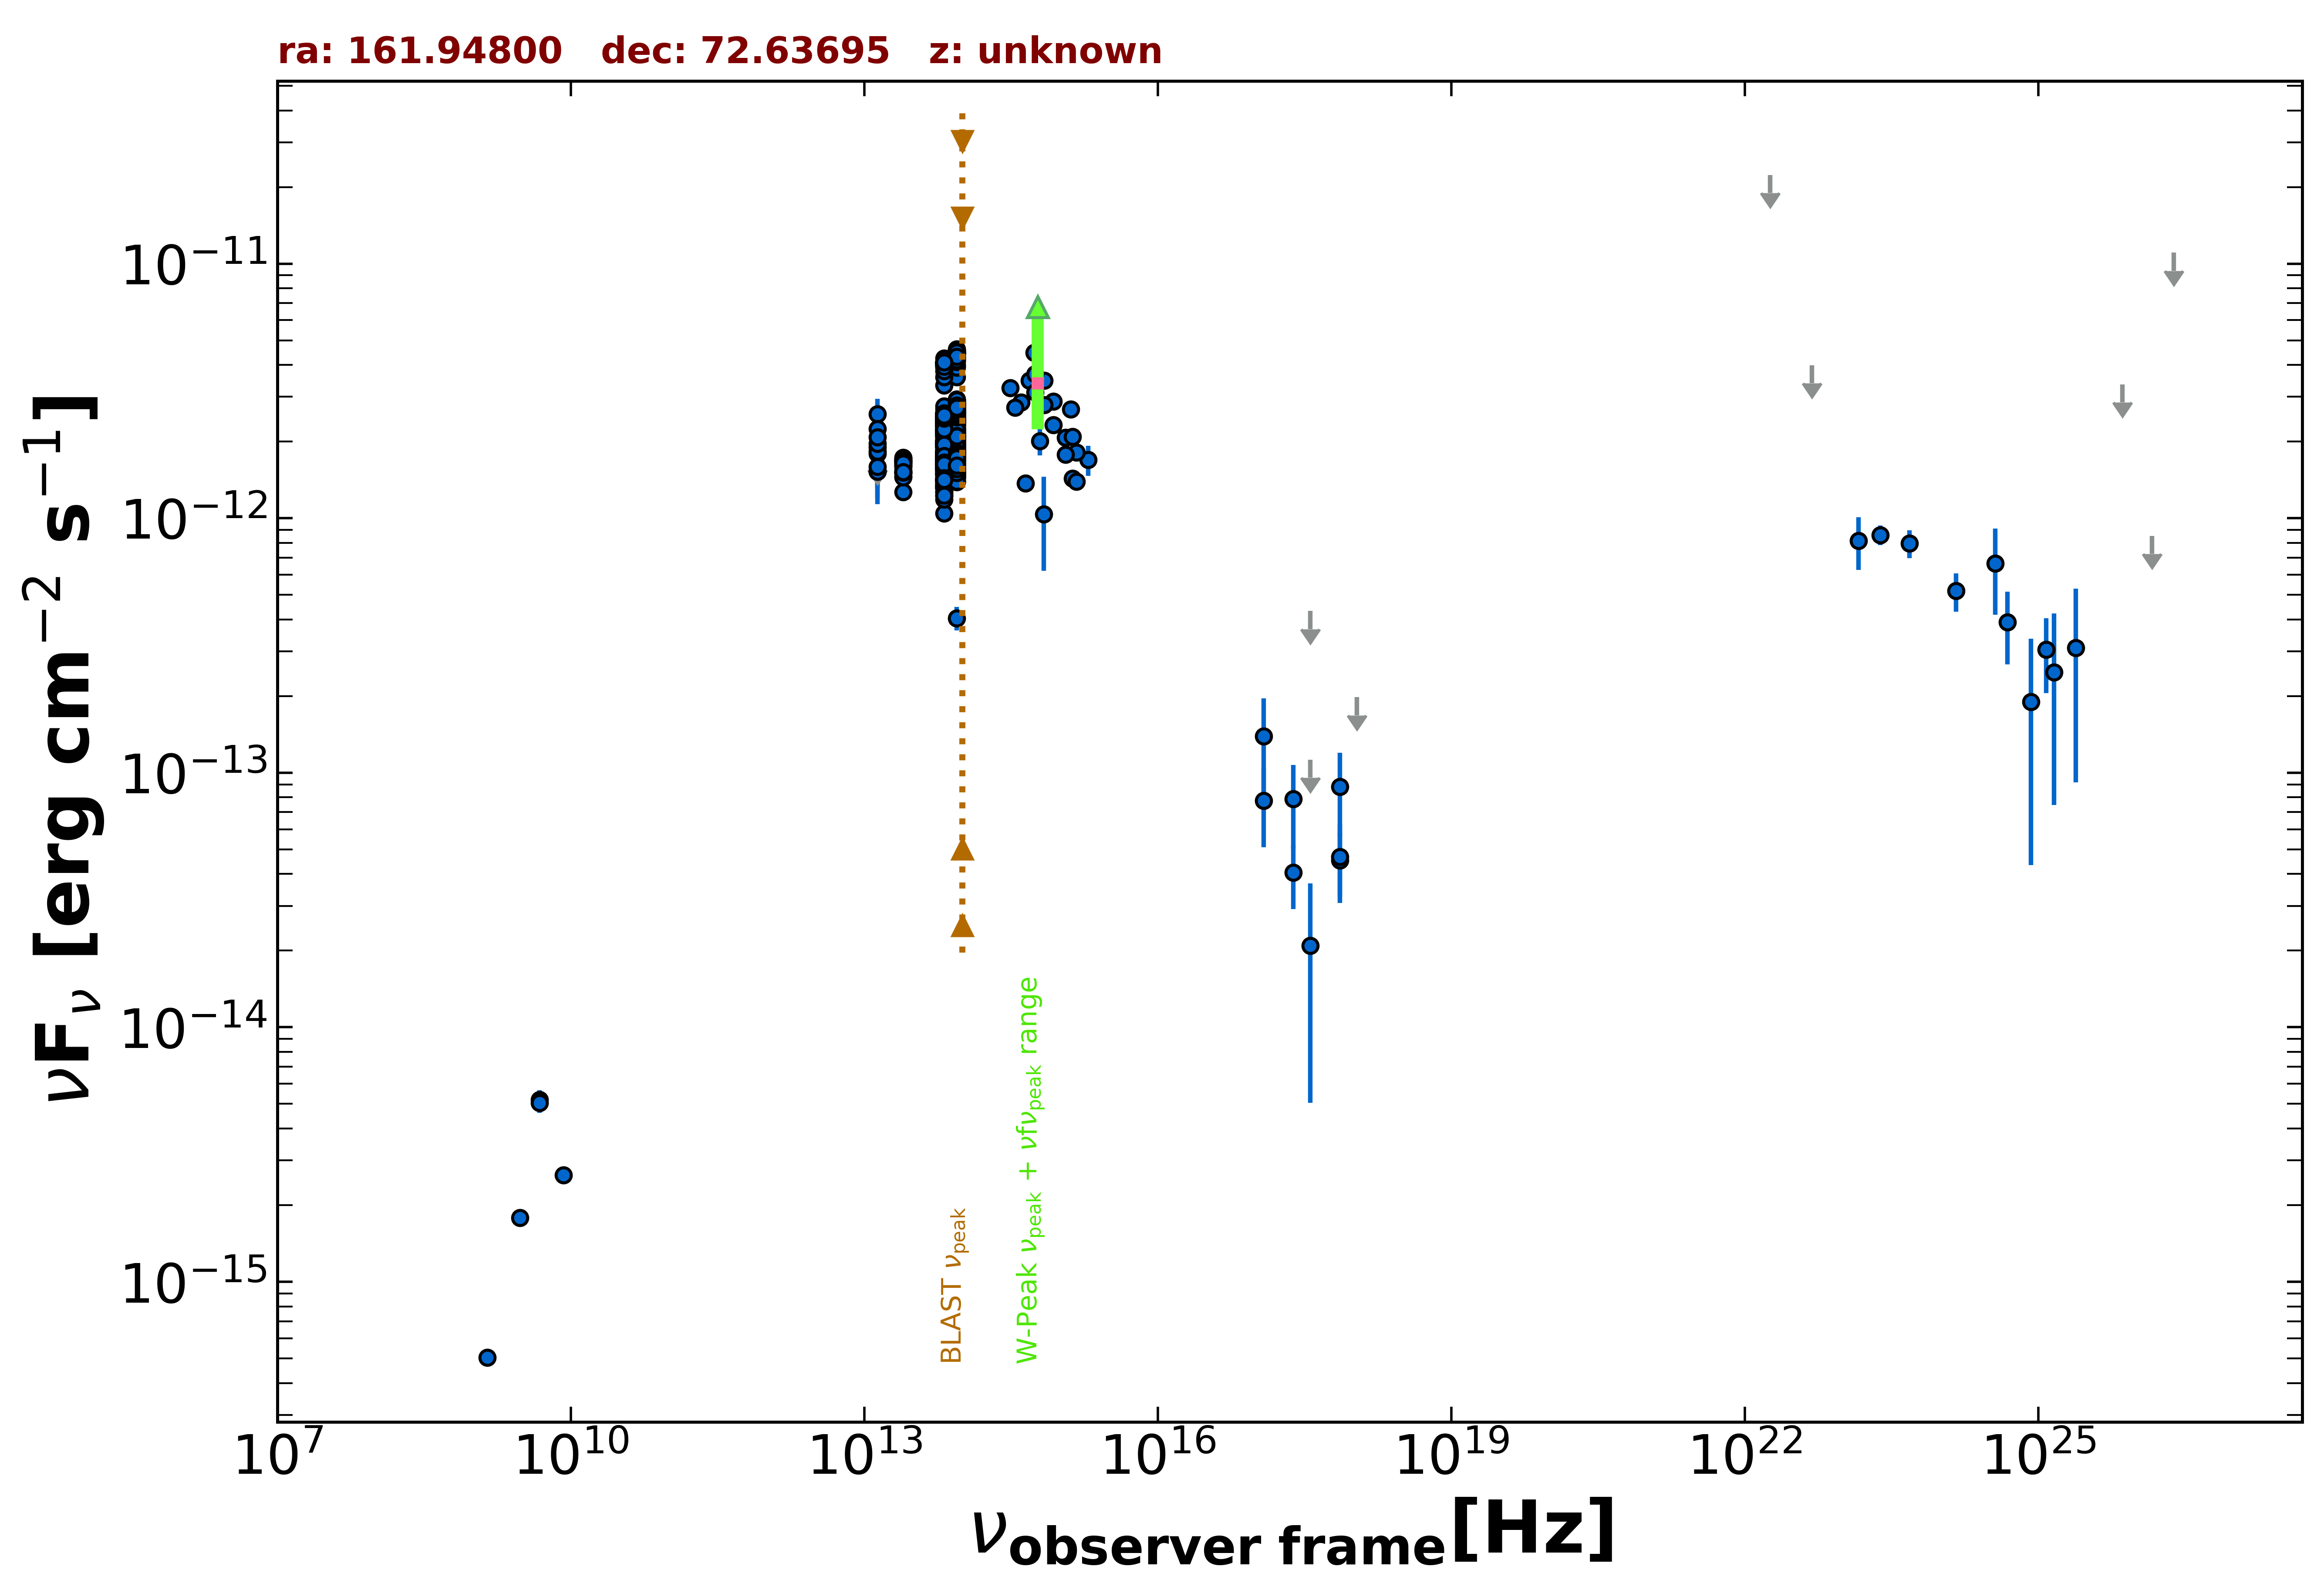

Source data for this figure (header and first rows):
freq., flux, err_flux, MJD_start, MJD_end, flag, catalog, reference
1.400e+09, 5.040e-16, 1.540e-17, 55000, 55000, , NVSS, Condon et al. 1998  AJ  115  1693
3.000e+09, 1.785e-15, 9.000e-18, 55000, 55000, , VLASSQL, Gordon et al. 2021  ApJS  255  30
2.418e+17, 4.054e-14, 1.139e-14, 54846, 54854, , 1OUSX, Giommi et al. in preparation
3.627e+17, 1.125e-13, 0.000e+00, 54846, 54854, UL, 1OUSX, Giommi et al. in preparation
7.253e+17, 4.525e-14, 1.271e-14, 54846, 54854, , 1OUSX, Giommi et al. in preparation
1.088e+18, 1.980e-13, 0.000e+00, 54846, 54854, UL, 1OUSX, Giommi et al. in preparation
7.253e+17, 4.679e-14, 1.598e-14, 55000, 55000, , 2SXPS, Evans et al. 2020  ApJS  247  54
1.209e+17, 7.764e-14, 2.678e-14, 55000, 55000, , 2SXPS, Evans et al. 2020  ApJS  247  54
3.627e+17, 2.092e-14, 1.588e-14, 55000, 55000, , 2SXPS, Evans et al. 2020  ApJS  247  54
8.400e+09, 2.621e-15, 0.000e+00, 55000, 55000, , CRATES, Healey et al. 2007  ApJS  171  61
4.800e+09, 5.184e-15, 4.800e-16, 55000, 55000, , GB6, Gregory et al. 1996  ApJS  103  427
4.800e+09, 5.040e-15, 4.320e-16, 55000, 55000, , GB87, Gregory et al. 1992  VizieR  VIII/14/j20…
8.817e+13, 2.435e-12, 4.500e-15, 55000, 55000, , UNWISE, Schlafly et al. 2019  ApJS  240  30
6.517e+13, 2.323e-12, 6.000e-15, 55000, 55000, , UNWISE, Schlafly et al. 2019  ApJS  240  30
8.817e+13, 3.581e-12, 7.600e-14, 55000, 55000, , WISE, Wright et al. 2010  AJ  140  1868
6.517e+13, 3.329e-12, 6.450e-14, 55000, 55000, , WISE, Wright et al. 2010  AJ  140  1868
2.498e+13, 1.593e-12, 4.300e-14, 55000, 55000, , WISE, Wright et al. 2010  AJ  140  1868
1.363e+13, 1.523e-12, 1.155e-13, 55000, 55000, , WISE, Wright et al. 2010  AJ  140  1868
8.817e+13, 1.793e-12, 4.800e-14, 57484, 57484, , NEOWISE, Mainzer et al. 2014  ApJ  792  30
6.517e+13, 1.495e-12, 5.500e-14, 57484, 57484, , NEOWISE, Mainzer et al. 2014  ApJ  792  30
8.817e+13, 1.837e-12, 4.550e-14, 57484, 57484, , NEOWISE, Mainzer et al. 2014  ApJ  792  30
6.517e+13, 1.593e-12, 6.300e-14, 57484, 57484, , NEOWISE, Mainzer et al. 2014  ApJ  792  30
8.817e+13, 1.749e-12, 4.500e-14, 57484, 57484, , NEOWISE, Mainzer et al. 2014  ApJ  792  30
6.517e+13, 1.543e-12, 4.950e-14, 57484, 57484, , NEOWISE, Mainzer et al. 2014  ApJ  792  30
8.817e+13, 1.886e-12, 5.750e-14, 57484, 57484, , NEOWISE, Mainzer et al. 2014  ApJ  792  30
6.517e+13, 1.794e-12, 5.800e-14, 57484, 57484, , NEOWISE, Mainzer et al. 2014  ApJ  792  30
8.817e+13, 1.874e-12, 5.700e-14, 57484, 57484, , NEOWISE, Mainzer et al. 2014  ApJ  792  30
6.517e+13, 1.647e-12, 6.500e-14, 57484, 57484, , NEOWISE, Mainzer et al. 2014  ApJ  792  30
8.817e+13, 1.733e-12, 5.750e-14, 57484, 57484, , NEOWISE, Mainzer et al. 2014  ApJ  792  30
6.517e+13, 1.831e-12, 6.750e-14, 57484, 57484, , NEOWISE, Mainzer et al. 2014  ApJ  792  30
8.817e+13, 1.911e-12, 5.300e-14, 57484, 57484, , NEOWISE, Mainzer et al. 2014  ApJ  792  30
6.517e+13, 1.581e-12, 5.850e-14, 57484, 57484, , NEOWISE, Mainzer et al. 2014  ApJ  792  30
8.817e+13, 1.764e-12, 5.200e-14, 57484, 57484, , NEOWISE, Mainzer et al. 2014  ApJ  792  30
6.517e+13, 1.574e-12, 5.800e-14, 57484, 57484, , NEOWISE, Mainzer et al. 2014  ApJ  792  30
8.817e+13, 1.744e-12, 5.000e-14, 57484, 57484, , NEOWISE, Mainzer et al. 2014  ApJ  792  30
6.517e+13, 1.724e-12, 6.200e-14, 57484, 57484, , NEOWISE, Mainzer et al. 2014  ApJ  792  30
8.817e+13, 1.808e-12, 5.300e-14, 57484, 57484, , NEOWISE, Mainzer et al. 2014  ApJ  792  30
6.517e+13, 1.699e-12, 5.300e-14, 57484, 57484, , NEOWISE, Mainzer et al. 2014  ApJ  792  30
8.817e+13, 1.854e-12, 5.250e-14, 57484, 57484, , NEOWISE, Mainzer et al. 2014  ApJ  792  30
6.517e+13, 1.715e-12, 6.300e-14, 57484, 57484, , NEOWISE, Mainzer et al. 2014  ApJ  792  30
8.817e+13, 2.709e-12, 6.200e-14, 57845, 57845, , NEOWISE, Mainzer et al. 2014  ApJ  792  30
6.517e+13, 2.427e-12, 6.900e-14, 57845, 57845, , NEOWISE, Mainzer et al. 2014  ApJ  792  30
8.817e+13, 2.739e-12, 6.550e-14, 57849, 57849, , NEOWISE, Mainzer et al. 2014  ApJ  792  30
6.517e+13, 2.567e-12, 7.100e-14, 57849, 57849, , NEOWISE, Mainzer et al. 2014  ApJ  792  30
8.817e+13, 2.709e-12, 6.200e-14, 57849, 57849, , NEOWISE, Mainzer et al. 2014  ApJ  792  30
6.517e+13, 2.567e-12, 6.600e-14, 57849, 57849, , NEOWISE, Mainzer et al. 2014  ApJ  792  30
8.817e+13, 2.597e-12, 5.950e-14, 57845, 57845, , NEOWISE, Mainzer et al. 2014  ApJ  792  30
6.517e+13, 2.348e-12, 6.250e-14, 57845, 57845, , NEOWISE, Mainzer et al. 2014  ApJ  792  30
8.817e+13, 2.801e-12, 6.950e-14, 57845, 57845, , NEOWISE, Mainzer et al. 2014  ApJ  792  30
6.517e+13, 2.581e-12, 6.900e-14, 57845, 57845, , NEOWISE, Mainzer et al. 2014  ApJ  792  30
8.817e+13, 2.571e-12, 5.950e-14, 57846, 57846, , NEOWISE, Mainzer et al. 2014  ApJ  792  30
6.517e+13, 2.449e-12, 6.300e-14, 57846, 57846, , NEOWISE, Mainzer et al. 2014  ApJ  792  30
8.817e+13, 2.772e-12, 8.150e-14, 57848, 57848, , NEOWISE, Mainzer et al. 2014  ApJ  792  30
6.517e+13, 2.605e-12, 6.700e-14, 57848, 57848, , NEOWISE, Mainzer et al. 2014  ApJ  792  30
8.817e+13, 2.535e-12, 5.850e-14, 57845, 57845, , NEOWISE, Mainzer et al. 2014  ApJ  792  30
6.517e+13, 2.422e-12, 6.950e-14, 57845, 57845, , NEOWISE, Mainzer et al. 2014  ApJ  792  30
8.817e+13, 2.590e-12, 5.950e-14, 57846, 57846, , NEOWISE, Mainzer et al. 2014  ApJ  792  30
6.517e+13, 2.463e-12, 6.150e-14, 57846, 57846, , NEOWISE, Mainzer et al. 2014  ApJ  792  30
8.817e+13, 2.747e-12, 6.050e-14, 57848, 57848, , NEOWISE, Mainzer et al. 2014  ApJ  792  30
6.517e+13, 2.615e-12, 1.010e-13, 57848, 57848, , NEOWISE, Mainzer et al. 2014  ApJ  792  30
... 851 more rows
